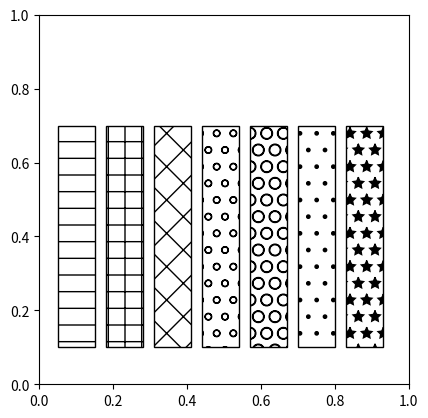

Source code (Python):
import matplotlib.pyplot as plt
import matplotlib.patches as patches





patterns = ['-', '+', 'x', 'o', 'O', '.', '*']  # more patterns
fig4 = plt.figure()
ax4 = fig4.add_subplot(111, aspect='equal')
for p in [
    patches.Rectangle(
        (0.05 + (i * 0.13), 0.1),
        0.1,
        0.6,
        hatch=patterns[i],
        fill=False
    ) for i in range(len(patterns))
]:
    ax4.add_patch(p)

plt.show()